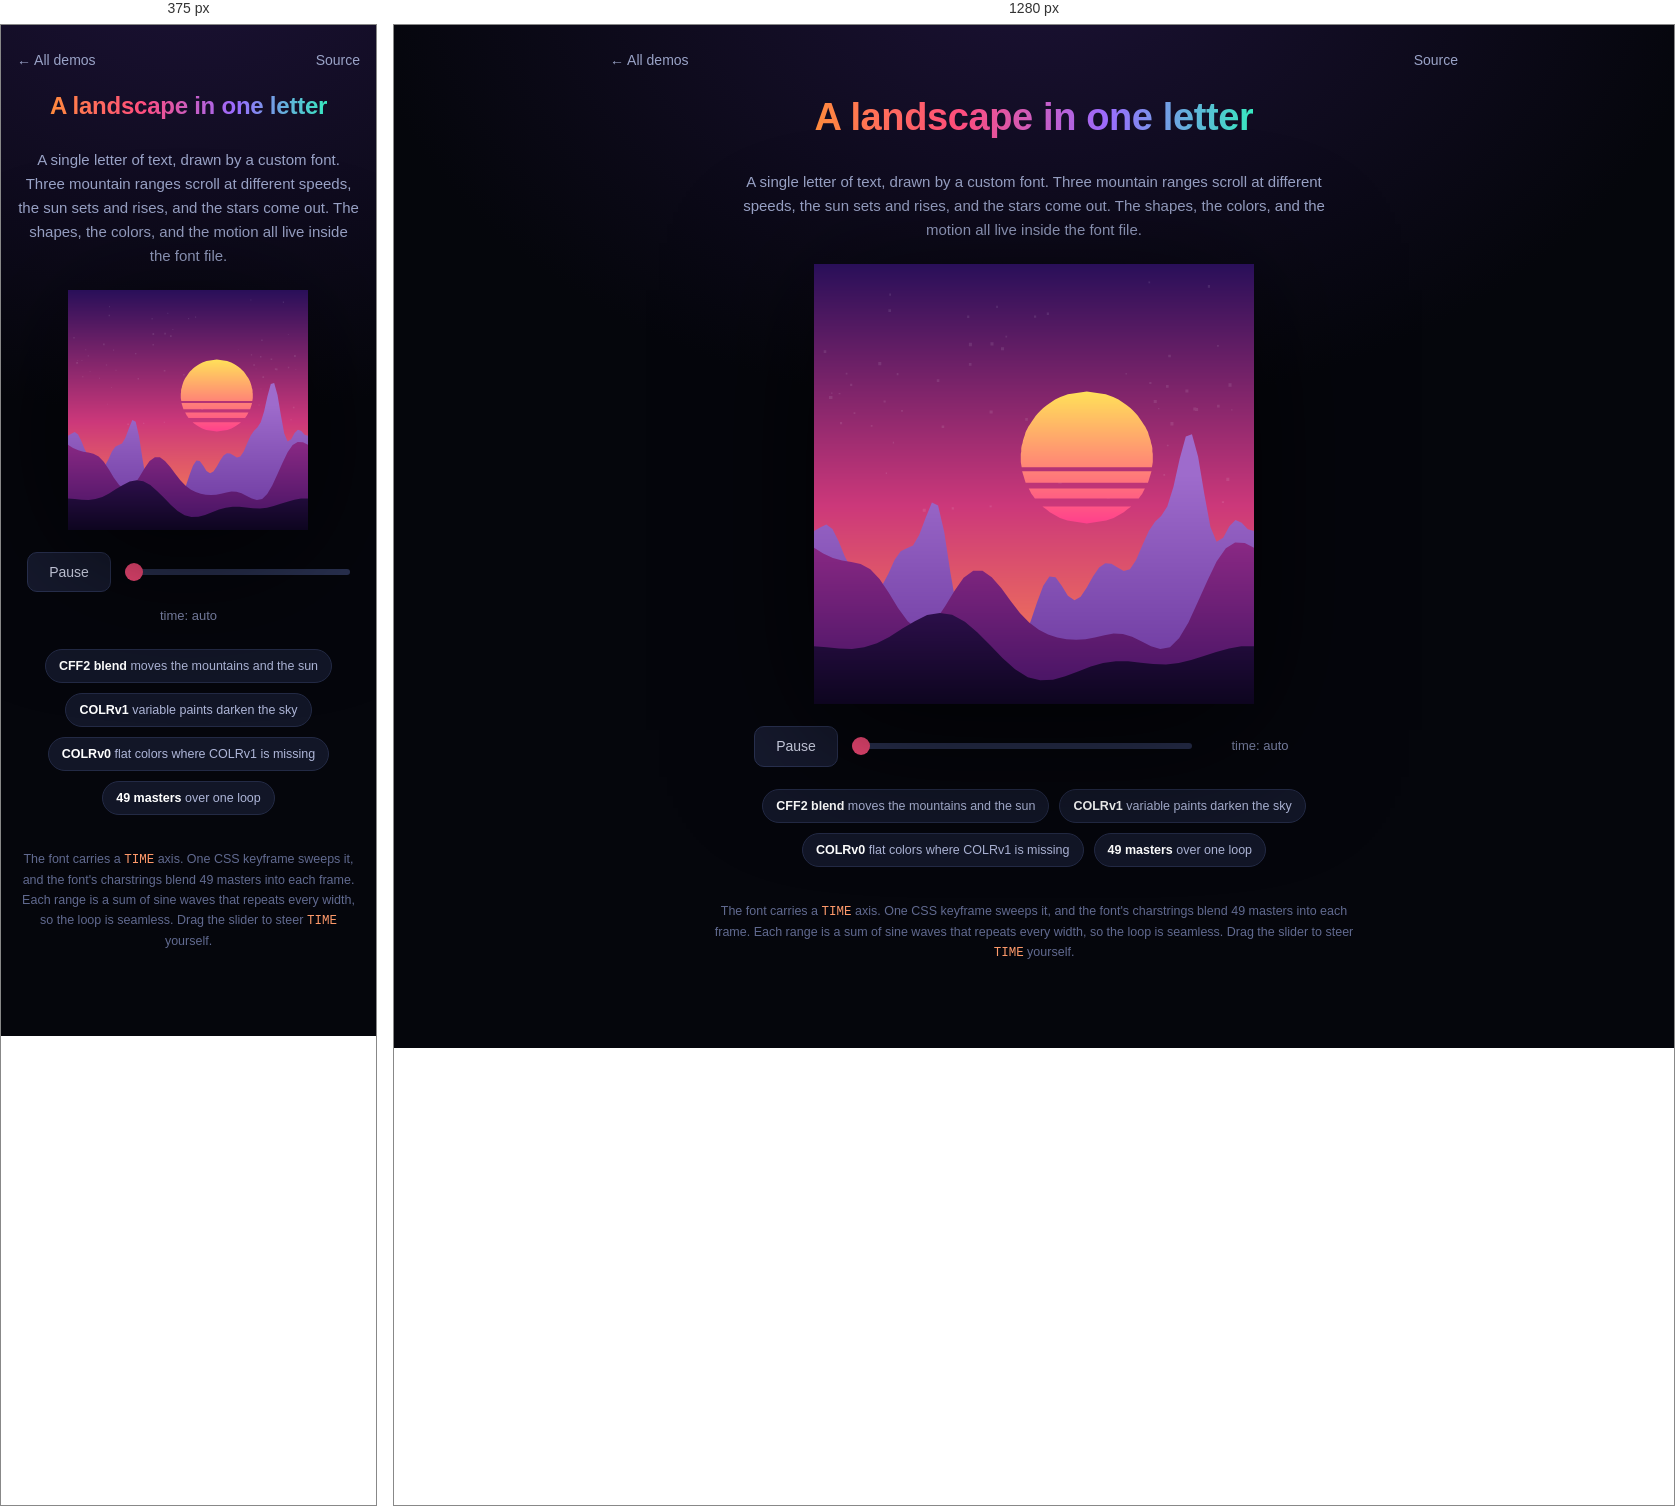
Rendered at 375 px and 1280 px, left to right.

<!-- file: index.html -->
<!doctype html>
<html lang="en">
  <head>
    <meta charset="utf-8" />
    <meta name="viewport" content="width=device-width, initial-scale=1" />
    <title>A landscape in one letter - Glyph Machine</title>
    <meta name="description" content="One letter of a variable font draws an animated landscape. CFF2 blend moves mountains and the sun across 49 masters, and COLRv1 paints the sky. No images or canvas." />
    <link rel="canonical" href="https://agustingianni.github.io/glyph-machine/landscape/" />
    <meta property="og:type" content="website" />
    <meta property="og:site_name" content="Glyph Machine" />
    <meta property="og:title" content="A landscape in one letter" />
    <meta property="og:description" content="One letter of a variable font draws an animated landscape. CFF2 blend moves mountains and the sun across 49 masters, and COLRv1 paints the sky. No images or canvas." />
    <meta property="og:url" content="https://agustingianni.github.io/glyph-machine/landscape/" />
    <meta property="og:image" content="https://agustingianni.github.io/glyph-machine/landscape/preview.png" />
    <meta property="og:image:width" content="1200" />
    <meta property="og:image:height" content="630" />
    <meta name="twitter:card" content="summary_large_image" />
    <link rel="icon" href="data:," />
    <link rel="stylesheet" href="../style.css" />
    <style>
      @font-face {
        font-family: Demo;
        src: url(../fonts/Terrain.woff2) format("woff2");
      }
      @keyframes drive {
        from { font-variation-settings: "TIME" 0; }
        to { font-variation-settings: "TIME" 1000; }
      }
      .stage {
        font-family: Demo;
        font-size: min(64vmin, 440px);
        font-variation-settings: "TIME" 0;
        color: #fff;
        animation: drive 16s linear infinite;
        overflow: hidden;
      }
      .word { font-family: Demo; font-size: min(15vmin, 96px); }
      .word span { animation: drive 16s linear infinite; }
    </style>
  </head>
  <body>
    <div class="wrap">
      <nav>
        <a href="../">&larr; All demos</a>
        <a href="https://github.com/agustingianni/glyph-machine/blob/main/src/build_terrain.py">Source</a>
      </nav>
      <h1 class="title">A landscape in one letter</h1>
      <p class="lede">A single letter of text, drawn by a custom font. Three mountain ranges scroll at different speeds, the sun sets and rises, and the stars come out. The shapes, the colors, and the motion all live inside the font file.</p>

      <div class="stage" id="stage" aria-hidden="true">A</div>

      <div class="controls">
        <button id="toggle">Pause</button>
        <input type="range" id="scrub" min="0" max="1000" value="0"
          aria-label="time axis" />
        <span class="readout" id="readout">time: auto</span>
      </div>

      <div class="legend">
        <span class="chip"><b>CFF2 blend</b> moves the mountains and the sun</span>
        <span class="chip"><b>COLRv1</b> variable paints darken the sky</span>
        <span class="chip"><b>COLRv0</b> flat colors where COLRv1 is missing</span>
        <span class="chip"><b>49 masters</b> over one loop</span>
      </div>

      <p class="foot">The font carries a <code>TIME</code> axis. One CSS keyframe sweeps it, and the font's charstrings blend 49 masters into each frame. Each range is a sum of sine waves that repeats every width, so the loop is seamless. Drag the slider to steer <code>TIME</code> yourself.</p>
    </div>
    <script>
      var LO = 0, HI = 1000, LOOP = 16, STAGGER = 0.12;
      var stage = document.getElementById("stage"),
        toggle = document.getElementById("toggle"),
        scrub = document.getElementById("scrub"),
        readout = document.getElementById("readout"),
        word = document.getElementById("word"),
        wordout = document.getElementById("wordout");
      var playing = !matchMedia("(prefers-reduced-motion: reduce)").matches;

      // The stage and each letter of the word run the CSS animation "drive",
      // which sweeps the axis once every LOOP seconds. Pause and the slider
      // set the same clock on all of them. Each letter has a negative
      // animation-delay, so it runs STAGGER seconds ahead of the one before it
      // and the word ripples.
      function now() {
        return stage.getAnimations()[0].currentTime;
      }
      function setClock(ms) {
        // Pause or play first: either one finishes on the next frame, and
        // would move a time that was set before it.
        document.getAnimations().forEach(function (a) {
          playing ? a.play() : a.pause();
          a.currentTime = ms;
        });
        var value = Math.round(LO + (ms / 1000 / LOOP % 1) * (HI - LO));
        toggle.textContent = playing ? "Pause" : "Play";
        readout.textContent = "time: " + (playing ? "auto" : value);
      }
      toggle.onclick = function () {
        playing = !playing;
        setClock(now());
      };
      scrub.oninput = function () {
        playing = false;
        setClock((scrub.value - LO) / (HI - LO) * LOOP * 1000);
      };
      if (word) {
        word.addEventListener("input", function () {
          wordout.textContent = "";
          Array.from(word.value || " ").forEach(function (ch, i) {
            var s = document.createElement("span");
            s.textContent = ch === " " ? "\u00a0" : ch;
            s.style.animationDelay = -(i + 1) * STAGGER + "s";
            wordout.appendChild(s);
          });
          setClock(now());
        });
        word.dispatchEvent(new Event("input"));
      }
      setClock(0);
    </script>
  </body>
</html>


/* @media block from style.css */
@media (max-width: 640px) { .panels { grid-template-columns: 1fr; } }

/* @media block from style.css */
@media (max-width: 640px) { .grid { grid-template-columns: 1fr; } }